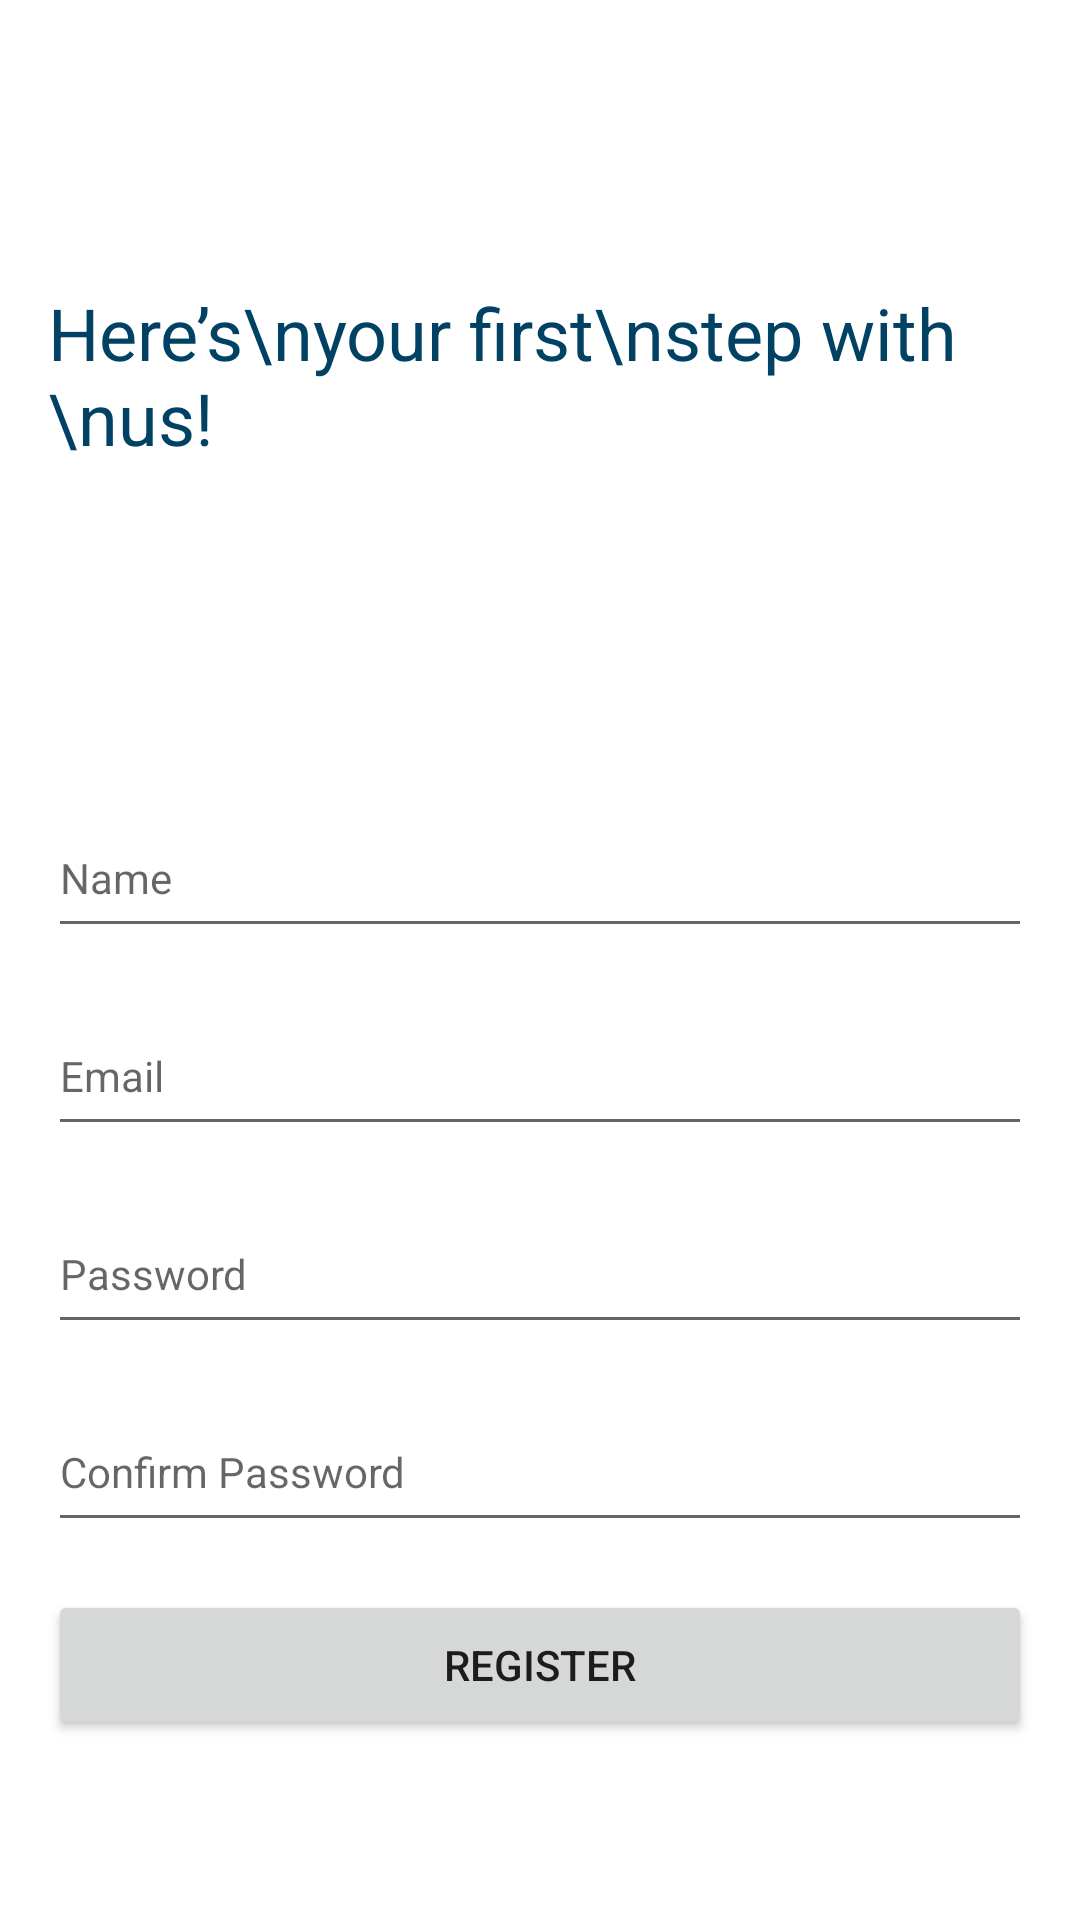

Here is an Android app screen rendered from its layout file. Give the layout XML and the strings, colors and styles it references.
<!-- AndroidManifest.xml: application theme Theme.VisitMe -->
<!-- res/layout/activity_register.xml -->
<?xml version="1.0" encoding="utf-8"?>
<LinearLayout xmlns:android="http://schemas.android.com/apk/res/android"
    android:layout_width="match_parent"
    android:layout_height="match_parent"
    android:background="@color/white"
    android:orientation="vertical">

    <LinearLayout
        android:layout_width="match_parent"
        android:gravity="center_vertical"
        android:padding="16dp"
        android:layout_height="250dp">
        <TextView

            android:textSize="24sp"
            android:textColor="@color/fe_rupp"
            android:text="Here’s\nyour first\nstep with \nus! "
            android:layout_width="wrap_content"
            android:layout_height="wrap_content">

        </TextView>
        <ImageView
            android:layout_width="wrap_content"
            android:layout_height="wrap_content"
            android:src="@drawable/undraw_welcome"/>
    </LinearLayout>

    <LinearLayout
        android:layout_width="match_parent"
        android:layout_height="match_parent"
        android:orientation="vertical">

        <LinearLayout
            android:layout_width="match_parent"
            android:layout_height="wrap_content"
            android:orientation="vertical"
            android:padding="16dp">
            <EditText
                android:id="@+id/editTextName"
                android:layout_width="match_parent"
                android:layout_height="50dp"
                android:layout_marginBottom="16dp"
                android:ems="10"
                android:hint="Name"
                android:inputType="text"
                android:textSize="14sp" />
            <EditText
                android:id="@+id/editTextTextEmailAddress"
                android:layout_width="match_parent"
                android:layout_height="50dp"
                android:layout_marginBottom="16dp"
                android:ems="10"
                android:hint="Email"
                android:inputType="textEmailAddress"
                android:textSize="14sp" />
            <EditText
                android:id="@+id/editTextPassword"
                android:layout_width="match_parent"
                android:layout_height="50dp"
                android:ems="10"
                android:hint="Password"
                android:layout_marginBottom="16dp"
                android:inputType="textPassword"
                android:textSize="14sp" />
            <EditText
                android:id="@+id/editTextConfirmPassword"
                android:layout_width="match_parent"
                android:layout_height="50dp"
                android:ems="10"
                android:hint="Confirm Password"
                android:inputType="textPassword"
                android:textSize="14sp" />

            <Button
                android:id="@+id/buttonLogin"
                android:layout_width="match_parent"
                android:layout_height="50dp"
                android:layout_marginTop="16dp"
                android:layout_marginBottom="16dp"
                android:text="Register" />



        </LinearLayout>


    </LinearLayout>
</LinearLayout>
<!-- resources referenced by this layout -->
<resources>
  <color name="fe_rupp">#014164</color>
  <color name="white">#FFFFFFFF</color>
  <!-- drawable undraw_welcome: png bitmap (drawable, 63216 bytes) -->
  <style name="Theme.VisitMe" parent="Theme.AppCompat.Light.NoActionBar">
          
          <item name="colorPrimary">@color/colorPrimary</item>
          <item name="colorPrimaryDark">@color/colorPrimaryDark</item>
          <item name="colorAccent">@color/colorAccent</item>
      </style>
  <color name="colorPrimary">#FCFCFC</color>
  <color name="colorPrimaryDark">#2A2E43</color>
  <color name="colorAccent">#FF402D</color>
</resources>
